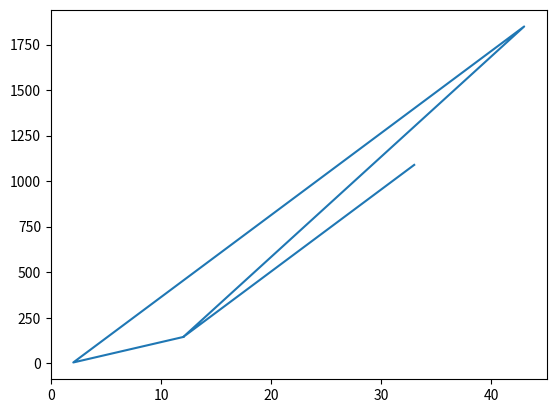
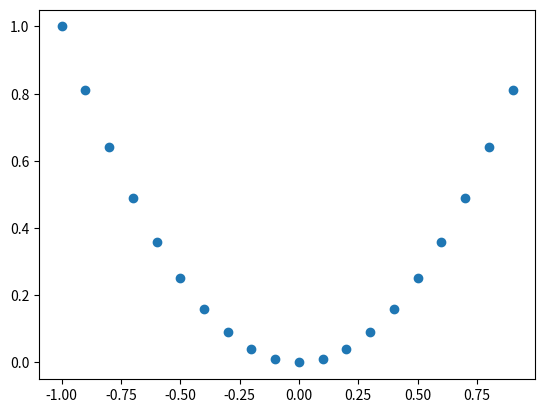
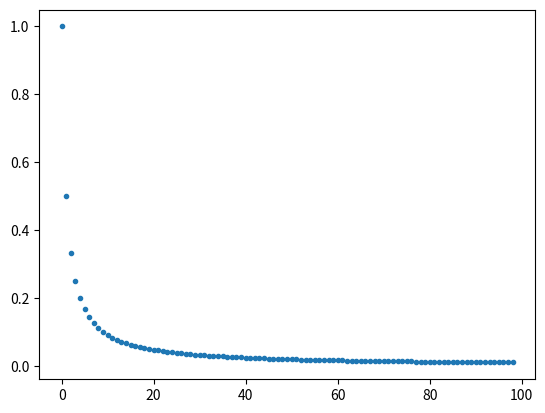
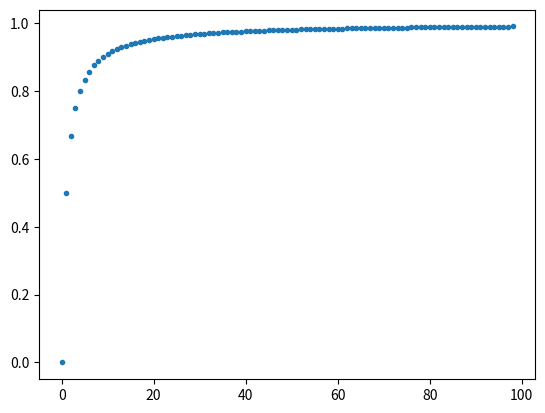

The script that saved these images, in order:
import numpy as np

A=np.array([12,2,43,12,33])

A+2

A*2

A**2

import matplotlib.pyplot as plt

plt.plot(A,A**2)

T=np.arange(-1,1,0.1)

plt.plot(T,T**2,'o')

N=np.arange(1,100,1)
N0=1/N
N1=1-1/N

plt.plot(N0,'.')

plt.plot(N1,'.')
